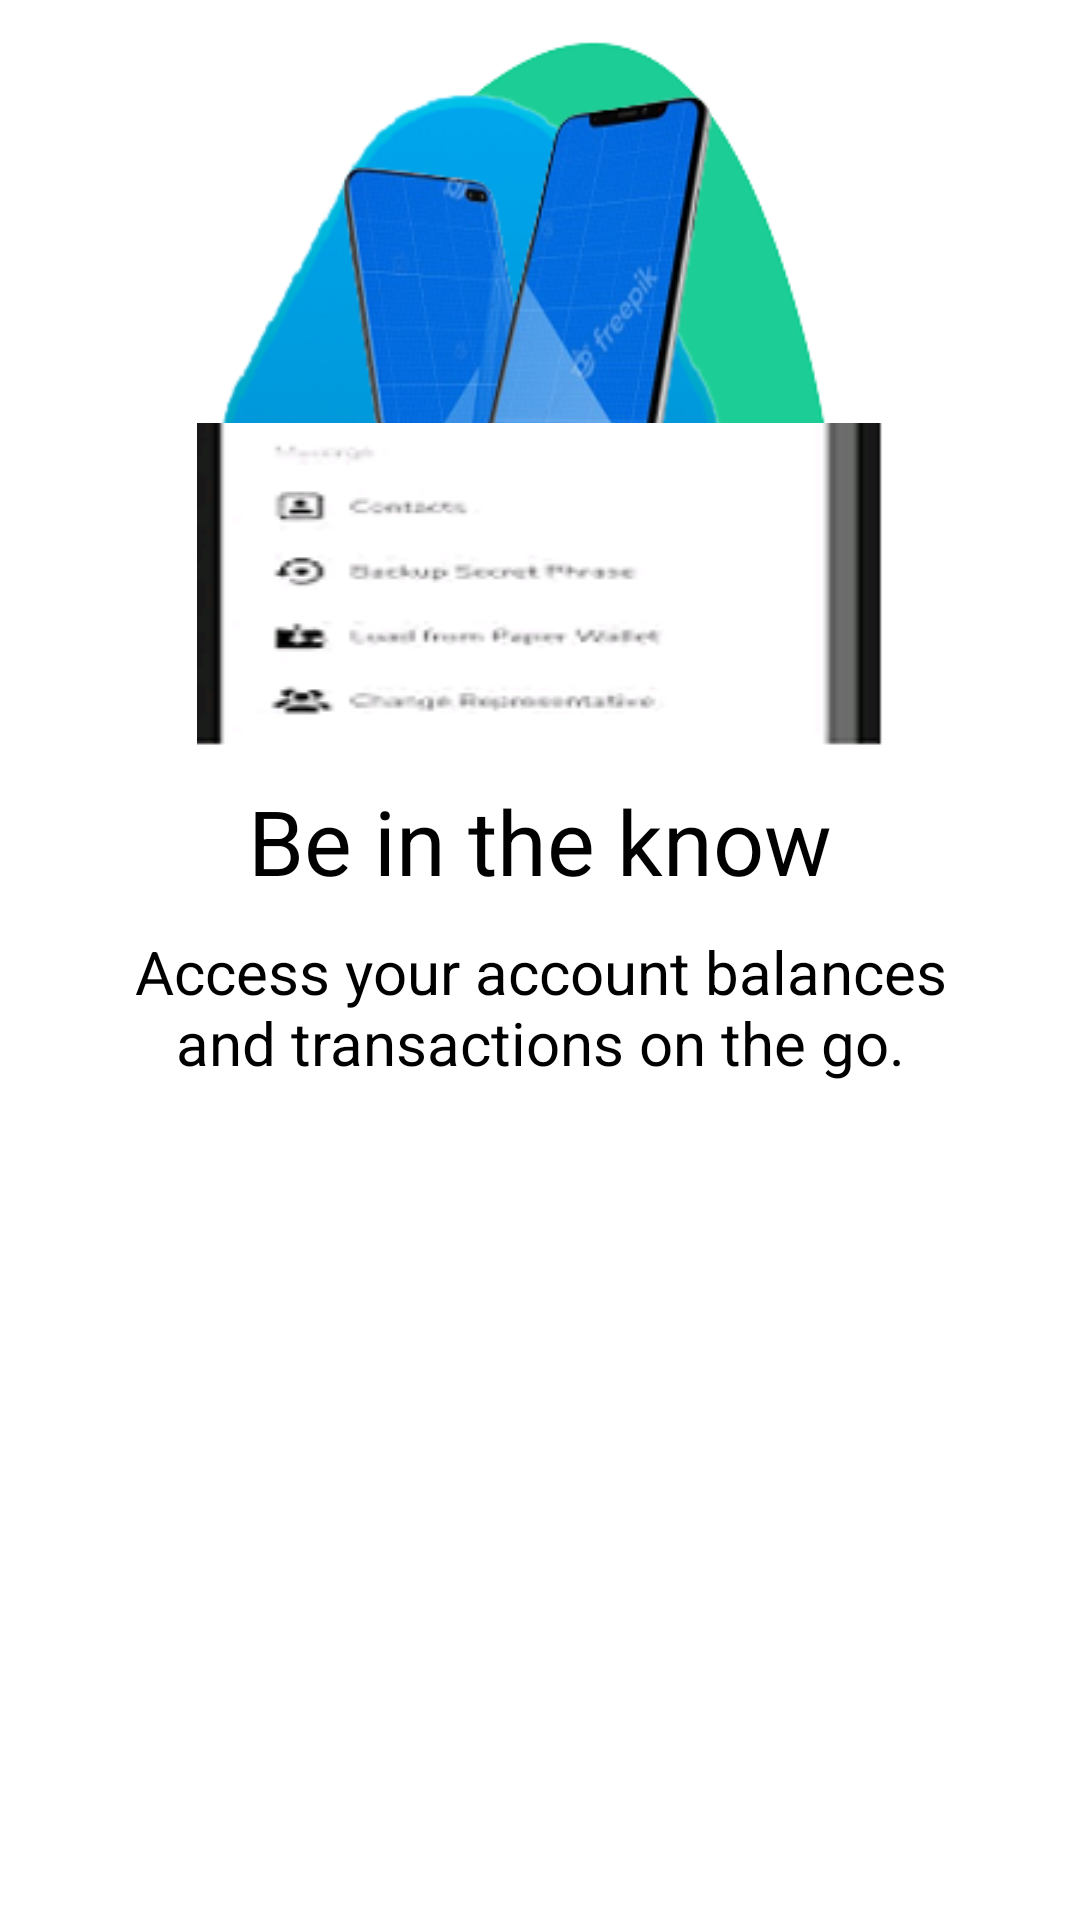

Layout XML and referenced resources for this Android screen:
<!-- AndroidManifest.xml: application theme AppTheme -->
<!-- res/layout/welcome_slide3.xml -->
<?xml version="1.0" encoding="utf-8"?>
<RelativeLayout xmlns:android="http://schemas.android.com/apk/res/android"
    android:layout_width="match_parent"
    android:layout_height="match_parent"
    android:background="@color/white">



    <RelativeLayout
        android:id="@+id/rl_images"
        android:layout_width="wrap_content"
        android:layout_height="250dp"
        android:gravity="center">

        <ImageView
            android:id="@+id/blob3_green"
            android:layout_width="wrap_content"
            android:layout_height="wrap_content"
            android:layout_alignParentLeft="true"
            android:layout_alignParentRight="true"
            android:src="@drawable/blob" />

        <ImageView
            android:id="@+id/blob3_blue"
            android:layout_width="wrap_content"
            android:layout_height="wrap_content"
            android:layout_alignParentLeft="true"
            android:layout_alignParentRight="true"
            android:src="@drawable/blue_blob" />

        <ImageView
            android:id="@+id/blob3_mobile"
            android:layout_width="wrap_content"
            android:layout_height="wrap_content"
            android:layout_alignParentLeft="true"
            android:layout_alignParentRight="true"
            android:src="@drawable/mobile_1" />

        <ImageView
            android:id="@+id/blob3_card"
            android:layout_width="match_parent"
            android:layout_height="wrap_content"
            android:layout_alignParentLeft="true"
            android:layout_alignParentRight="true"
            android:layout_alignParentBottom="true"
            android:background="@null"
            android:src="@drawable/card" />

    </RelativeLayout>

    <TextView
        android:id="@+id/slide3_title"
        android:layout_width="match_parent"
        android:layout_height="wrap_content"
        android:layout_below="@+id/rl_images"
        android:layout_marginTop="10dp"
        android:maxLines="2"
        android:text="@string/slide_3_title"
        android:textAlignment="center"
        android:textColor="@android:color/black"
        android:textSize="@dimen/slide_title"
        android:textStyle="normal" />

    <TextView
        android:id="@+id/slide3_desc"
        android:layout_width="match_parent"
        android:layout_height="wrap_content"
        android:layout_below="@+id/slide3_title"
        android:layout_marginLeft="30dp"
        android:layout_marginTop="10dp"
        android:layout_marginRight="30dp"
        android:text="@string/slide_3_desc"
        android:textAlignment="center"
        android:textColor="@android:color/black"
        android:textSize="@dimen/slide_desc" />




</RelativeLayout>
<!-- resources referenced by this layout -->
<resources>
  <color name="white">#FFFFFFFF</color>
  <dimen name="slide_desc">20dp</dimen>
  <dimen name="slide_title">30dp</dimen>
  <!-- drawable blob: png bitmap (drawable-v24, 12314 bytes) -->
  <!-- drawable blue_blob: png bitmap (drawable, 34173 bytes) -->
  <!-- drawable card: png bitmap (drawable-v24, 9100 bytes) -->
  <!-- drawable mobile_1: png bitmap (drawable-v24, 62170 bytes) -->
  <string name="slide_3_desc">Access your account balances and transactions on the go.</string>
  <string name="slide_3_title">Be in the know</string>
  <style name="AppTheme" parent="Theme.AppCompat.Light.DarkActionBar">
          
  
          <item name="windowActionBar">false</item>
          <item name="windowNoTitle">true</item>
      </style>
</resources>
